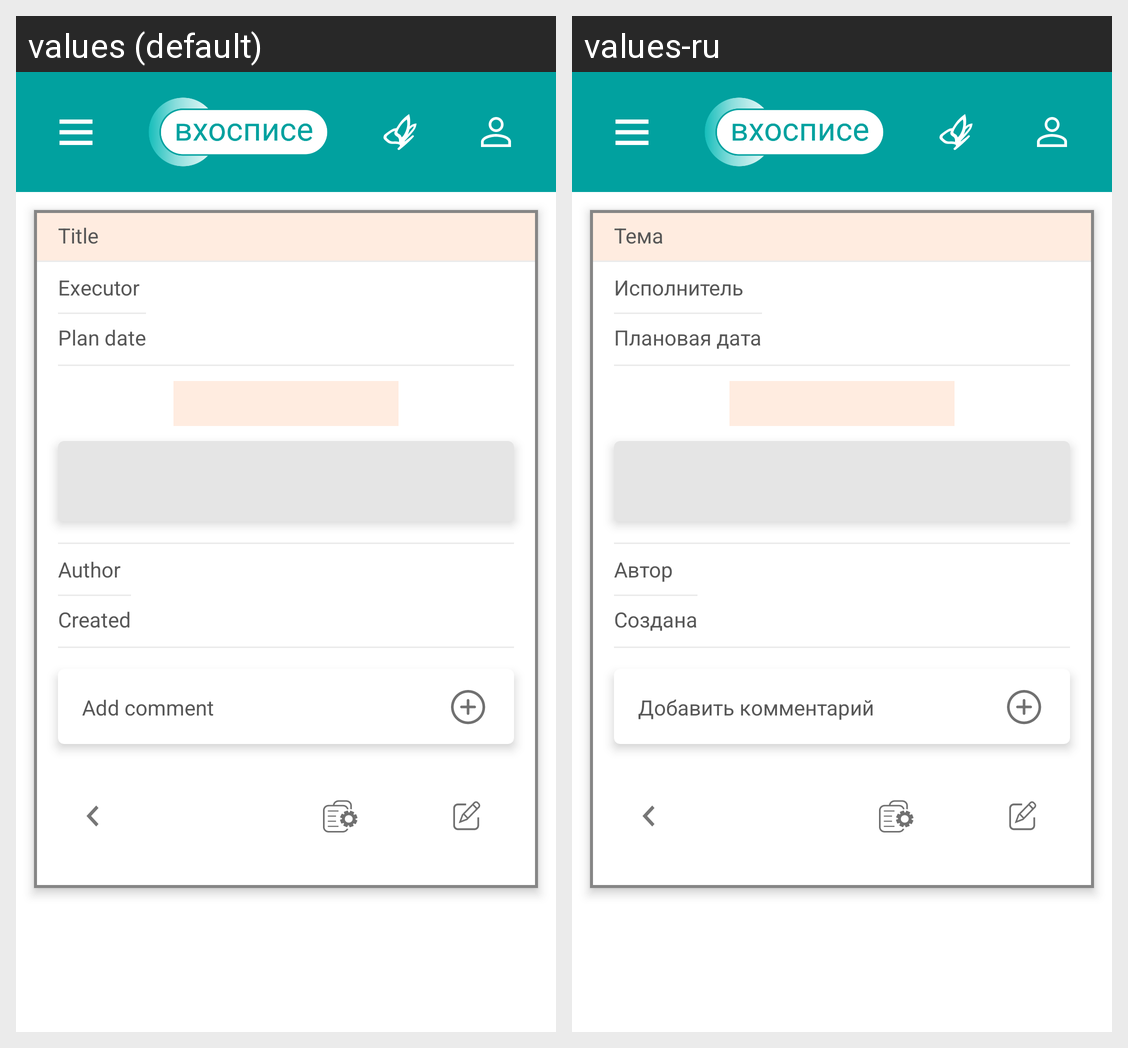

This grid shows one Android layout under two languages. Give, for every string resource on the screen, its name, the default text and each shown locale's text.
Android screen res/layout/fragment_open_claim.xml rendered under 2 locales, left to right: values (default), values-ru. Device: Nexus 5 (rendered at 1080×1920; each locale shown at half size, 540×960, under a caption strip naming it); theme Theme.FMHAndroid.
Strings drawn on this screen, with the default value and each locale's value (text and hints the layout hard-codes, and strings that could not be matched under every locale, appear in the picture but are not listed):

them
  values: Title
  values-ru: Тема

executor
  values: Executor
  values-ru: Исполнитель

plan_date
  values: Plan date
  values-ru: Плановая дата

author
  values: Author
  values-ru: Автор

created
  values: Created
  values-ru: Создана

insert_comment
  values: Add comment
  values-ru: Добавить комментарий
